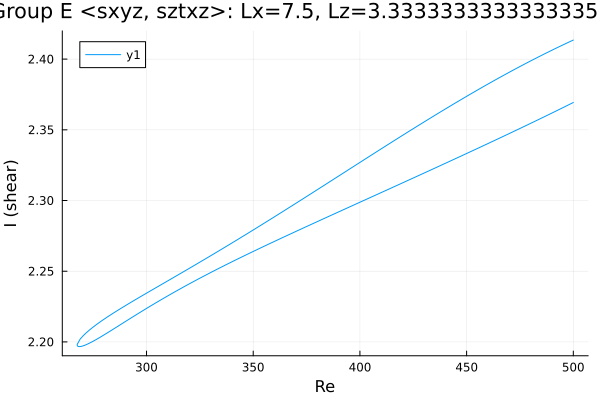

Values plotted in this chart, from the file beside it:
Re, shear
500.0, 2.369
499.5, 2.369
498.1, 2.368
496.7, 2.367
495.2, 2.366
493.8, 2.365
492.4, 2.364
491, 2.363
489.6, 2.362
488.2, 2.361
486.8, 2.359
485.3, 2.358
483.9, 2.357
482.5, 2.356
481.1, 2.355
479.7, 2.354
478.3, 2.353
476.9, 2.352
475.4, 2.351
474, 2.35
472.6, 2.349
471.2, 2.348
469.8, 2.347
468.4, 2.346
467, 2.345
465.5, 2.344
464.1, 2.343
462.7, 2.342
461.3, 2.341
459.9, 2.34
458.5, 2.339
457.1, 2.338
455.6, 2.337
454.2, 2.336
452.8, 2.335
451.4, 2.334
450, 2.333
448.6, 2.332
447.2, 2.331
445.7, 2.33
444.3, 2.329
442.9, 2.328
441.5, 2.327
440.1, 2.326
438.7, 2.325
437.3, 2.324
435.8, 2.323
434.4, 2.322
433, 2.321
431.6, 2.32
430.2, 2.319
428.8, 2.319
427.4, 2.318
425.9, 2.317
424.5, 2.316
423.1, 2.315
421.7, 2.314
420.3, 2.313
418.9, 2.312
417.5, 2.311
... 339 more rows
